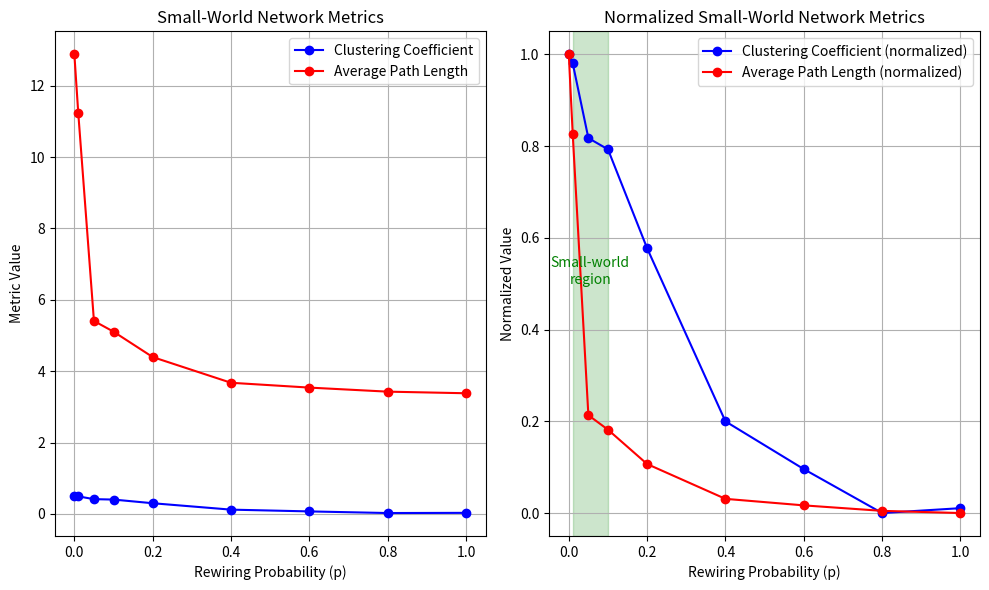
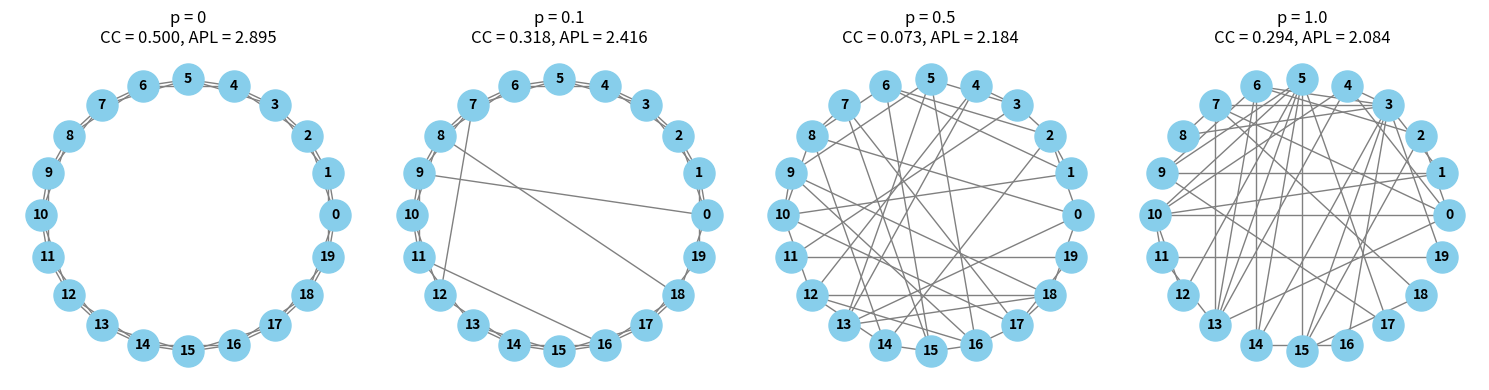

Reproduce these figures in Python, in order.
import numpy as np
import matplotlib.pyplot as plt
import networkx as nx
import time

def create_ring_lattice(n, k):
    """
    Create a ring lattice with n nodes, each connected to k nearest neighbors.
    Parameters:
    n (int): Number of nodes
    k (int): Number of nearest neighbors to connect to (must be even)
    
    Returns:
    G (networkx.Graph): Ring lattice graph
    """
    if k % 2 != 0:
        raise ValueError("k must be even")
    
    G = nx.Graph()
    # Add nodes
    for i in range(n):
        G.add_node(i)
    
    # Add edges
    for i in range(n):
        for j in range(1, k // 2 + 1):
            G.add_edge(i, (i + j) % n)
            G.add_edge(i, (i - j) % n)
    
    return G

def rewire_edges(G, p):
    """
    Rewire edges of a graph G with probability p using the Watts-Strogatz model.
    
    Parameters:
    G (networkx.Graph): Original graph
    p (float): Probability of rewiring an edge
    
    Returns:
    G_new (networkx.Graph): Graph with rewired edges
    """
    G_new = G.copy()
    nodes = list(G_new.nodes())
    n = len(nodes)
    
    # For each node
    for u in nodes:
        # For each of its neighbors (considering only one direction to avoid double rewiring)
        neighbors = list(G_new.neighbors(u))
        for v in neighbors:
            if u < v:  # Consider each edge only once
                # Rewire with probability p
                if np.random.random() < p:
                    # Remove the edge
                    G_new.remove_edge(u, v)
                    
                    # Find a new target node different from u and not already connected to u
                    possible_targets = [node for node in nodes if node != u and not G_new.has_edge(u, node)]
                    
                    if possible_targets:
                        # Select a random target
                        w = np.random.choice(possible_targets)
                        # Add the new edge
                        G_new.add_edge(u, w)
                    else:
                        # If no valid target is found, restore the original edge
                        G_new.add_edge(u, v)
    
    return G_new

def calculate_metrics(G):
    """
    Calculate global clustering coefficient and average path length for a graph.
    
    Parameters:
    G (networkx.Graph): The graph
    
    Returns:
    cc (float): Global clustering coefficient
    apl (float): Average path length
    """
    # Calculate global clustering coefficient
    cc = nx.average_clustering(G)
    
    # Calculate average path length (only if the graph is connected)
    try:
        apl = nx.average_shortest_path_length(G)
    except nx.NetworkXError:  # Graph is not connected
        # Use the largest connected component
        largest_cc = max(nx.connected_components(G), key=len)
        largest_cc_graph = G.subgraph(largest_cc)
        apl = nx.average_shortest_path_length(largest_cc_graph)
    
    return cc, apl

def run_small_world_experiment(n=100, k=4, p_values=None):
    """
    Run the small-world network experiment for various rewiring probabilities.
    
    Parameters:
    n (int): Number of nodes
    k (int): Number of nearest neighbors (must be even)
    p_values (list): List of rewiring probabilities to test
    
    Returns:
    results (dict): Dictionary containing the results
    """
    if p_values is None:
        p_values = [0, 0.2, 0.4, 0.6, 0.8, 1.0]
    
    results = {
        'p_values': p_values,
        'clustering_coefficients': [],
        'average_path_lengths': []
    }
    
    # Create initial ring lattice
    print(f"Creating ring lattice with {n} nodes and {k} neighbors...")
    G_initial = create_ring_lattice(n, k)
    
    # Calculate metrics for different rewiring probabilities
    for p in p_values:
        print(f"Processing p = {p}...")
        start_time = time.time()
        
        # Rewire the network
        G_rewired = rewire_edges(G_initial, p)
        
        # Calculate metrics
        cc, apl = calculate_metrics(G_rewired)
        
        # Store results
        results['clustering_coefficients'].append(cc)
        results['average_path_lengths'].append(apl)
        
        print(f"  Clustering Coefficient: {cc:.4f}")
        print(f"  Average Path Length: {apl:.4f}")
        print(f"  Time: {time.time() - start_time:.2f} seconds")
    
    return results

def normalize_metric(values):
    """Normalize metrics to [0,1] range for plotting"""
    min_val = min(values)
    max_val = max(values)
    return [(val - min_val) / (max_val - min_val) if max_val > min_val else 0.5 for val in values]

def plot_results(results):
    """
    Plot the results of the small-world experiment.
    
    Parameters:
    results (dict): Dictionary containing the results
    """
    p_values = results['p_values']
    cc_values = results['clustering_coefficients']
    apl_values = results['average_path_lengths']
    
    # Normalize values for better visualization
    cc_normalized = normalize_metric(cc_values)
    apl_normalized = normalize_metric(apl_values)
    
    plt.figure(figsize=(10, 6))
    
    # Plot original values
    plt.subplot(1, 2, 1)
    plt.plot(p_values, cc_values, 'o-', color='blue', label='Clustering Coefficient')
    plt.plot(p_values, apl_values, 'o-', color='red', label='Average Path Length')
    plt.xlabel('Rewiring Probability (p)')
    plt.ylabel('Metric Value')
    plt.title('Small-World Network Metrics')
    plt.grid(True)
    plt.legend()
    
    # Plot normalized values
    plt.subplot(1, 2, 2)
    plt.plot(p_values, cc_normalized, 'o-', color='blue', label='Clustering Coefficient (normalized)')
    plt.plot(p_values, apl_normalized, 'o-', color='red', label='Average Path Length (normalized)')
    plt.xlabel('Rewiring Probability (p)')
    plt.ylabel('Normalized Value')
    plt.title('Normalized Small-World Network Metrics')
    plt.grid(True)
    plt.legend()
    
    # Highlight the small-world region (approximate)
    small_world_start = 0.01
    small_world_end = 0.1
    if small_world_start in p_values and small_world_end in p_values:
        idx_start = p_values.index(small_world_start)
        idx_end = p_values.index(small_world_end)
        plt.axvspan(small_world_start, small_world_end, alpha=0.2, color='green')
        plt.text((small_world_start + small_world_end)/2, 0.5, 'Small-world\nregion',
                 horizontalalignment='center', color='green')
    
    plt.tight_layout()
    plt.savefig('small_world_network_metrics.png', dpi=300)
    plt.show()

def visualize_networks(n=20, k=4, p_values=None):
    """
    Visualize networks with different rewiring probabilities.
    
    Parameters:
    n (int): Number of nodes (smaller for better visualization)
    k (int): Number of nearest neighbors
    p_values (list): List of rewiring probabilities to visualize
    """
    if p_values is None:
        p_values = [0, 0.1, 0.5, 1.0]
    
    plt.figure(figsize=(15, 4))
    
    # Create initial ring lattice
    G_initial = create_ring_lattice(n, k)
    
    for i, p in enumerate(p_values):
        plt.subplot(1, len(p_values), i + 1)
        
        # Rewire the network
        G_rewired = rewire_edges(G_initial, p)
        
        # Calculate metrics
        cc, apl = calculate_metrics(G_rewired)
        
        # Position nodes in a circle
        pos = nx.circular_layout(G_rewired)
        
        # Draw the network
        nx.draw(G_rewired, pos, with_labels=True, node_color='skyblue', 
                node_size=500, font_size=10, font_weight='bold', 
                edge_color='gray', width=1.0)
        
        plt.title(f'p = {p}\nCC = {cc:.3f}, APL = {apl:.3f}')
    
    plt.tight_layout()
    plt.savefig('small_world_network_visualization.png', dpi=300)
    plt.show()

def main():
    # Set random seed for reproducibility
    np.random.seed(42)
    
    # Parameters
    n = 100  # Number of nodes
    k = 4    # Number of neighbors (must be even)
    p_values = [0, 0.01, 0.05, 0.1, 0.2, 0.4, 0.6, 0.8, 1.0]  # Rewiring probabilities
    
    # Run experiment
    print(f"Running small-world experiment with {len(p_values)} p-values...")
    results = run_small_world_experiment(n, k, p_values)
    
    # Plot results
    print("Plotting results...")
    plot_results(results)
    
    # Visualize networks with fewer nodes for clarity
    print("Visualizing example networks...")
    visualize_networks(n=20, k=4, p_values=[0, 0.1, 0.5, 1.0])
    
    print("Experiment completed successfully!")

if __name__ == "__main__":
    main()
